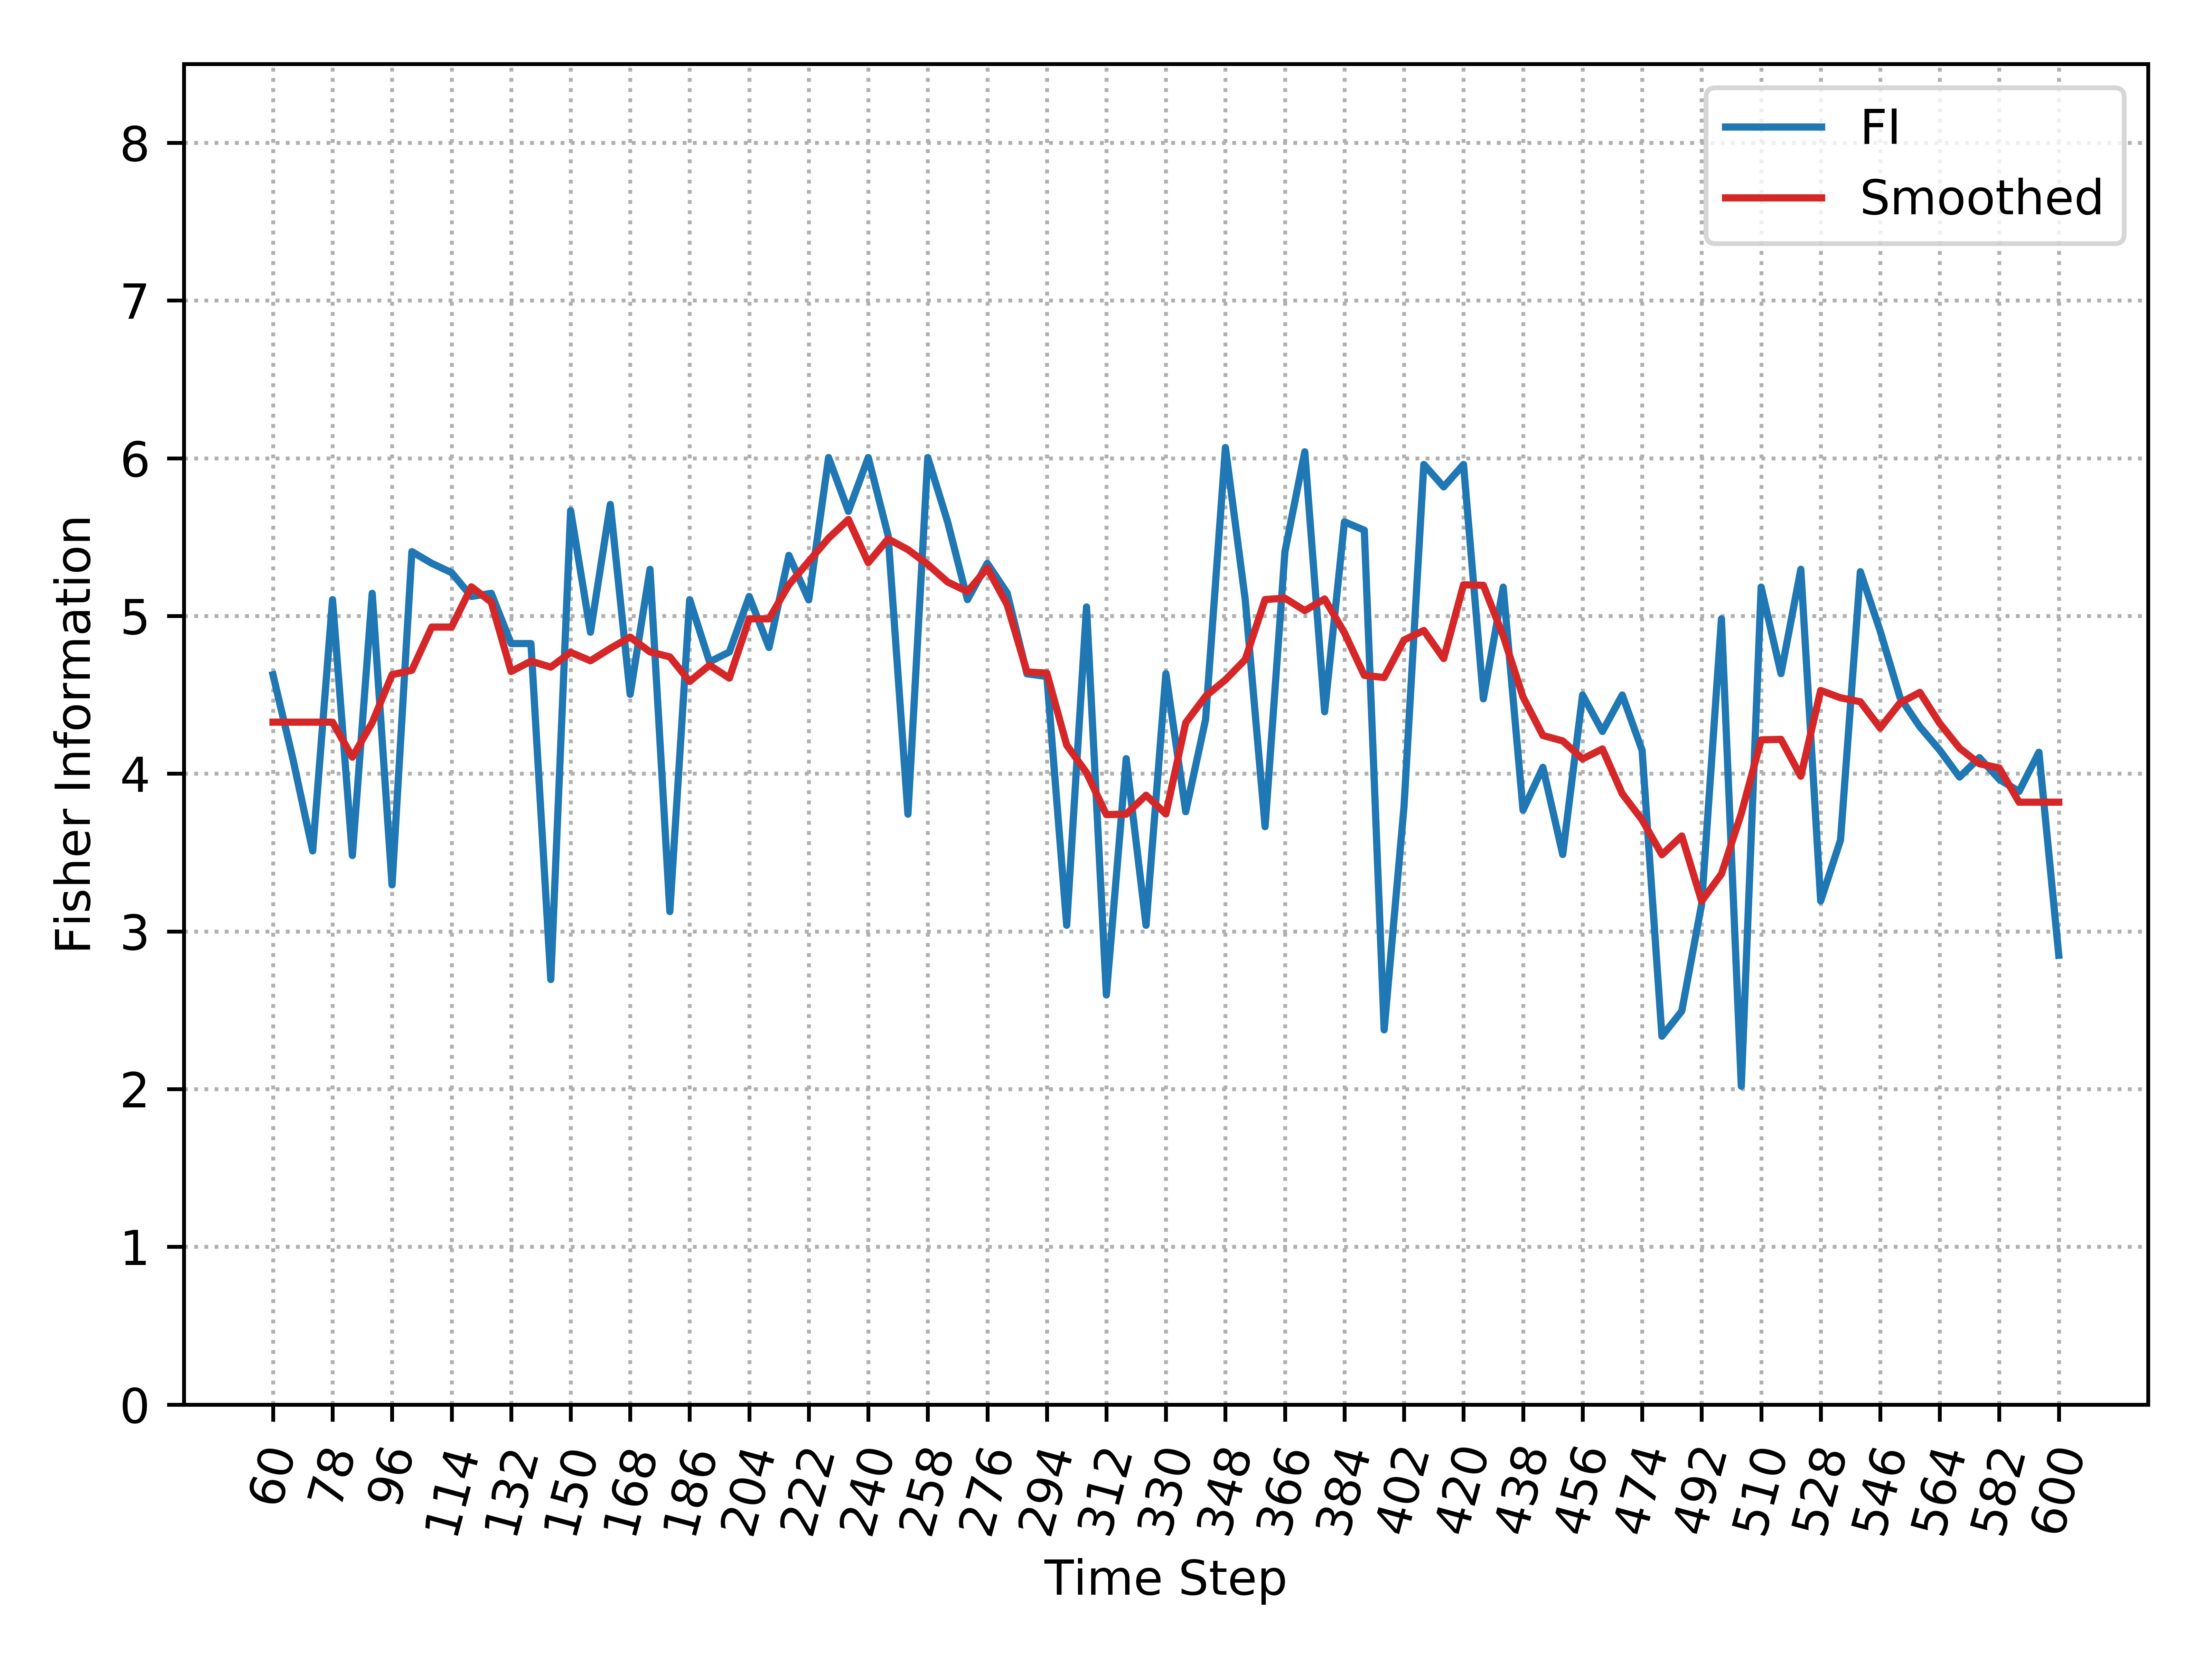

Data behind this chart, as committed beside it:
, Time_Step, FI, Smooth_FI
0, 60, 4.627, 4.327
1, 66, 4.095, 4.327
2, 72, 3.51, 4.327
3, 78, 5.103, 4.327
4, 84, 3.481, 4.105
5, 90, 5.143, 4.323
6, 96, 3.295, 4.627
7, 102, 5.408, 4.656
8, 108, 5.334, 4.93
9, 114, 5.275, 4.93
10, 120, 5.123, 5.185
11, 126, 5.143, 5.088
12, 132, 4.825, 4.648
13, 138, 4.825, 4.713
14, 144, 2.695, 4.675
15, 150, 5.668, 4.769
16, 156, 4.897, 4.716
17, 162, 5.707, 4.794
18, 168, 4.503, 4.866
19, 174, 5.296, 4.772
20, 180, 3.126, 4.741
21, 186, 5.103, 4.585
22, 192, 4.709, 4.688
23, 198, 4.772, 4.606
24, 204, 5.123, 4.982
25, 210, 4.8, 4.982
26, 216, 5.384, 5.198
27, 222, 5.102, 5.346
28, 228, 6.004, 5.493
29, 234, 5.663, 5.612
30, 240, 6.004, 5.338
31, 246, 5.511, 5.488
32, 252, 3.743, 5.42
33, 258, 6.004, 5.327
34, 264, 5.597, 5.215
35, 270, 5.103, 5.154
36, 276, 5.334, 5.303
37, 282, 5.146, 5.071
38, 288, 4.633, 4.645
39, 294, 4.616, 4.637
40, 300, 3.039, 4.181
41, 306, 5.057, 4.006
42, 312, 2.597, 3.74
43, 318, 4.095, 3.743
44, 324, 3.039, 3.864
45, 330, 4.634, 3.744
46, 336, 3.759, 4.323
47, 342, 4.343, 4.491
48, 348, 6.068, 4.595
49, 354, 5.102, 4.724
50, 360, 3.664, 5.104
51, 366, 5.408, 5.113
52, 372, 6.041, 5.034
53, 378, 4.393, 5.108
54, 384, 5.597, 4.893
55, 390, 5.544, 4.623
56, 396, 2.376, 4.61
57, 402, 3.789, 4.847
58, 408, 5.961, 4.908
59, 414, 5.818, 4.73
... 31 more rows
